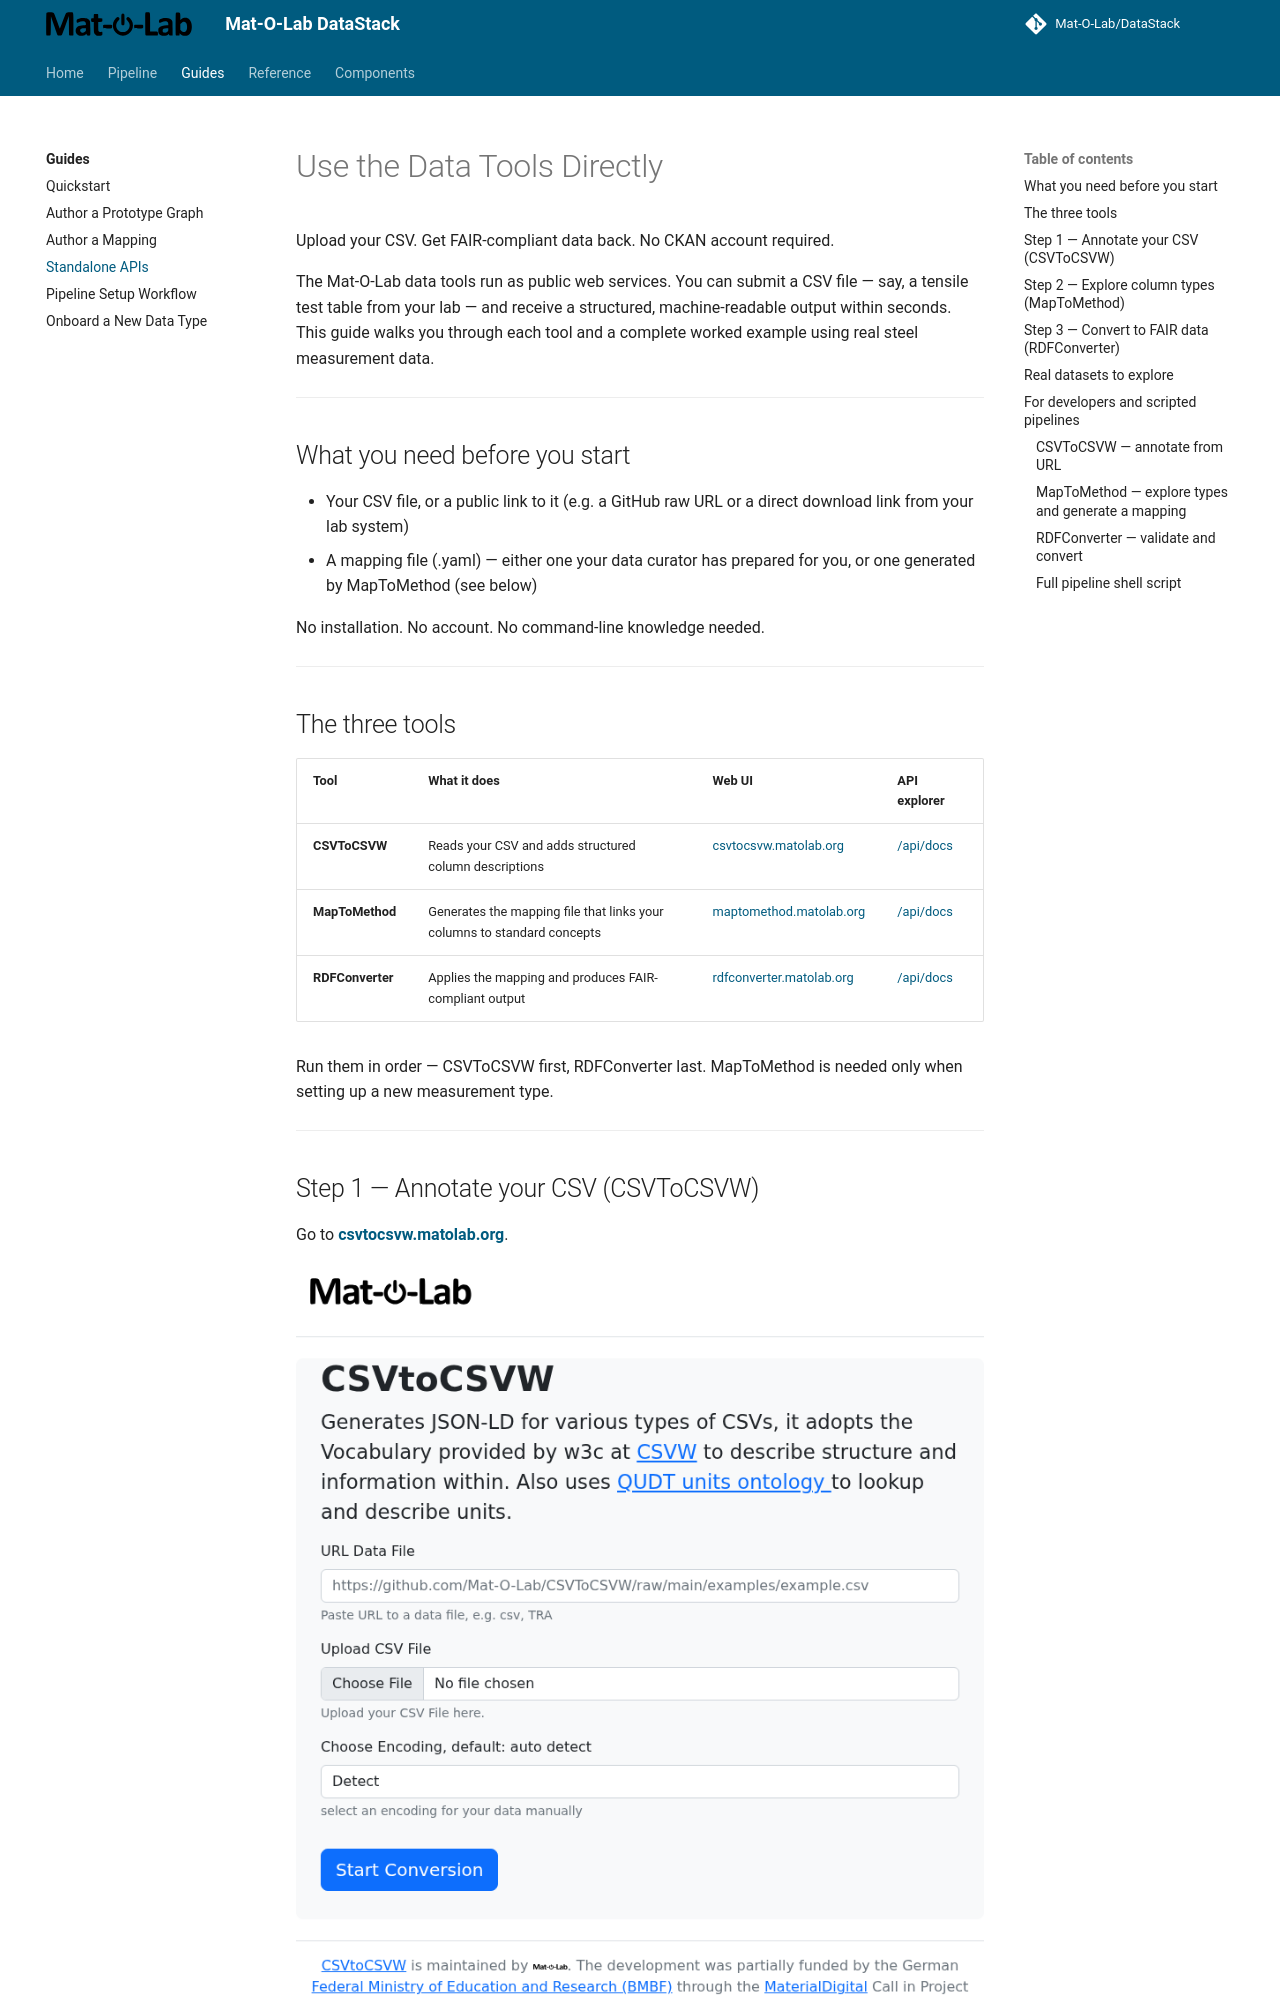

repository: Mat-O-Lab/DataPipeline · page: guides/standalone-apis/index.html · generator: mkdocs

---
title: Standalone APIs
---

# Use the Data Tools Directly

Upload your CSV. Get FAIR-compliant data back. No CKAN account required.

The Mat-O-Lab data tools run as public web services. You can submit a CSV file — say, a tensile test table from your lab — and receive a structured, machine-readable output within seconds. This guide walks you through each tool and a complete worked example using real steel measurement data.

---

## What you need before you start

- Your CSV file, or a public link to it (e.g. a GitHub raw URL or a direct download link from your lab system)
- A mapping file (.yaml) — either one your data curator has prepared for you, or one generated by MapToMethod (see below)

No installation. No account. No command-line knowledge needed.

---

## The three tools

| Tool | What it does | Web UI | API explorer |
|---|---|---|---|
| **CSVToCSVW** | Reads your CSV and adds structured column descriptions | [csvtocsvw.matolab.org](https://csvtocsvw.matolab.org/) | [/api/docs](https://csvtocsvw.matolab.org/api/docs) |
| **MapToMethod** | Generates the mapping file that links your columns to standard concepts | [maptomethod.matolab.org](https://maptomethod.matolab.org/) | [/api/docs](https://maptomethod.matolab.org/api/docs) |
| **RDFConverter** | Applies the mapping and produces FAIR-compliant output | [rdfconverter.matolab.org](https://rdfconverter.matolab.org/) | [/api/docs](https://rdfconverter.matolab.org/api/docs) |

Run them in order — CSVToCSVW first, RDFConverter last. MapToMethod is needed only when setting up a new measurement type.

---

## Step 1 — Annotate your CSV (CSVToCSVW)

Go to **[csvtocsvw.matolab.org](https://csvtocsvw.matolab.org/)**.

![CSVToCSVW web UI — URL input, file upload, and Start Conversion button](../assets/ui-csvtocsvw.png)

You will see a form with a field labelled **URL Data File**.

Paste the URL of your CSV file into that field, then click **Execute**.

The service reads your CSV columns (names, units, separators) and returns an annotated description file in JSON-LD format — a standard way of attaching meaning to your data. Save this file; you will need it in Step 3.

**Worked example — INSTRON tensile test data**

This real CSV from the IOFMaterialsTutorial repository contains three columns: Zeit [s], Maschine [mm], and Kraft [kN] — time, displacement, and force from a steel tensile test.

??? example "Try it yourself — Step 1: Annotate a CSV"

    === "Web UI"

        1. Open **[csvtocsvw.matolab.org](https://csvtocsvw.matolab.org/)**
        2. Find the **annotate** form
        3. Fill **data_url**:
           ```
           https://github.com/Mat-O-Lab/CSVToCSVW/raw/main/examples/example2.csv
           ```
        4. Leave **encoding** as `auto`
        5. Click **Execute**

        The response is a JSON-LD file — your CSVW. Save it or copy the URL from the response header; you need it in Step 3.

        **Local file?** Use the **annotate_upload** form instead — upload the file directly. Same result, no public URL needed.

    === "curl"

        ```bash
        curl -X POST "https://csvtocsvw.matolab.org/api/annotate?return_type=json-ld" \
          -H "Content-Type: application/json" \
          -d '{"data_url": "https://github.com/Mat-O-Lab/CSVToCSVW/raw/main/examples/example2.csv",
               "encoding": "auto"}' \
          --output example2-metadata.json
        ```

        For a local file:

        ```bash
        curl -X POST "https://csvtocsvw.matolab.org/api/annotate_upload?return_type=json-ld" \
          -F "file=@/path/to/your/sample.csv" \
          --output sample.csvw.json
        ```

        ✓ **Expected:** a JSON-LD file with `@type: csvw#TableGroup` and columns each carrying a `qudt:unit` annotation.

---
